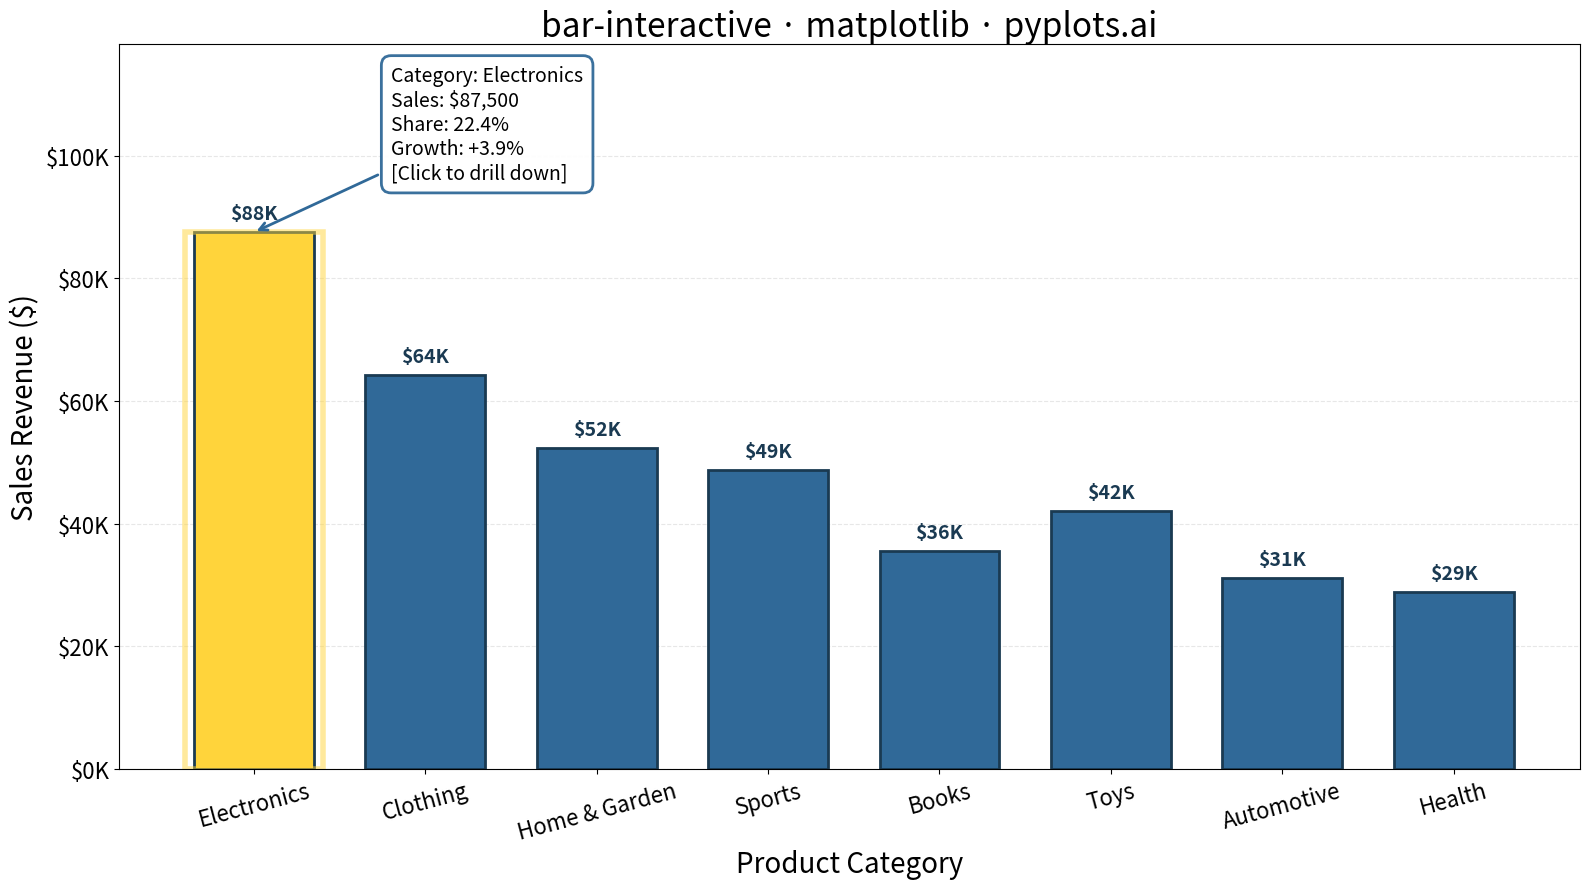

Generate this figure with matplotlib:
"""pyplots.ai
bar-interactive: Interactive Bar Chart with Hover and Click
Library: matplotlib 3.10.8 | Python 3.13.11
Quality: 87/100 | Created: 2026-01-07
"""

import matplotlib.pyplot as plt
import numpy as np
from matplotlib.patches import Rectangle


# Data - Product sales with hover/click details
np.random.seed(42)
categories = ["Electronics", "Clothing", "Home & Garden", "Sports", "Books", "Toys", "Automotive", "Health"]
values = np.array([87500, 64200, 52300, 48700, 35600, 42100, 31200, 28900])
percentages = values / values.sum() * 100
prev_values = values * (0.85 + np.random.rand(len(categories)) * 0.3)
growth = ((values - prev_values) / prev_values * 100).round(1)

# Create figure
fig, ax = plt.subplots(figsize=(16, 9))

# Colors - Python Blue as primary, highlighted bar in different color
colors = ["#306998"] * len(categories)
highlight_idx = 0  # Simulating hover on first bar
colors[highlight_idx] = "#FFD43B"  # Python Yellow for highlighted bar

# Create bars with edge styling for definition
bars = ax.bar(categories, values, color=colors, edgecolor="#1a3a52", linewidth=2, width=0.7)

# Add hover tooltip annotation for the highlighted bar (demonstrating interactivity)
tooltip_x = highlight_idx
tooltip_y = values[highlight_idx]
tooltip_text = (
    f"Category: {categories[highlight_idx]}\n"
    f"Sales: ${values[highlight_idx]:,}\n"
    f"Share: {percentages[highlight_idx]:.1f}%\n"
    f"Growth: {'+' if growth[highlight_idx] > 0 else ''}{growth[highlight_idx]}%\n"
    f"[Click to drill down]"
)

# Create tooltip box
bbox_props = {"boxstyle": "round,pad=0.5", "facecolor": "white", "edgecolor": "#306998", "linewidth": 2, "alpha": 0.95}
ax.annotate(
    tooltip_text,
    xy=(tooltip_x, tooltip_y),
    xytext=(tooltip_x + 0.8, tooltip_y + 8000),
    fontsize=14,
    ha="left",
    va="bottom",
    bbox=bbox_props,
    arrowprops={"arrowstyle": "->", "color": "#306998", "lw": 2},
)

# Add value labels on top of each bar
for bar, val in zip(bars, values, strict=True):
    height = bar.get_height()
    ax.text(
        bar.get_x() + bar.get_width() / 2,
        height + 1500,
        f"${val / 1000:.0f}K",
        ha="center",
        va="bottom",
        fontsize=14,
        fontweight="bold",
        color="#1a3a52",
    )

# Highlight effect - add subtle glow to highlighted bar
highlight_bar = bars[highlight_idx]
glow = Rectangle(
    (highlight_bar.get_x() - 0.05, 0),
    highlight_bar.get_width() + 0.1,
    highlight_bar.get_height(),
    facecolor="none",
    edgecolor="#FFD43B",
    linewidth=4,
    alpha=0.5,
)
ax.add_patch(glow)

# Styling
ax.set_xlabel("Product Category", fontsize=20)
ax.set_ylabel("Sales Revenue ($)", fontsize=20)
ax.set_title("bar-interactive · matplotlib · pyplots.ai", fontsize=24)
ax.tick_params(axis="both", labelsize=16)
ax.tick_params(axis="x", rotation=15)

# Format y-axis with dollar amounts
ax.yaxis.set_major_formatter(plt.FuncFormatter(lambda x, p: f"${x / 1000:.0f}K"))

# Grid
ax.grid(True, alpha=0.3, linestyle="--", axis="y")
ax.set_axisbelow(True)

# Set y-axis limit to accommodate annotations
ax.set_ylim(0, max(values) * 1.35)

plt.tight_layout()
plt.savefig("plot.png", dpi=300, bbox_inches="tight")
